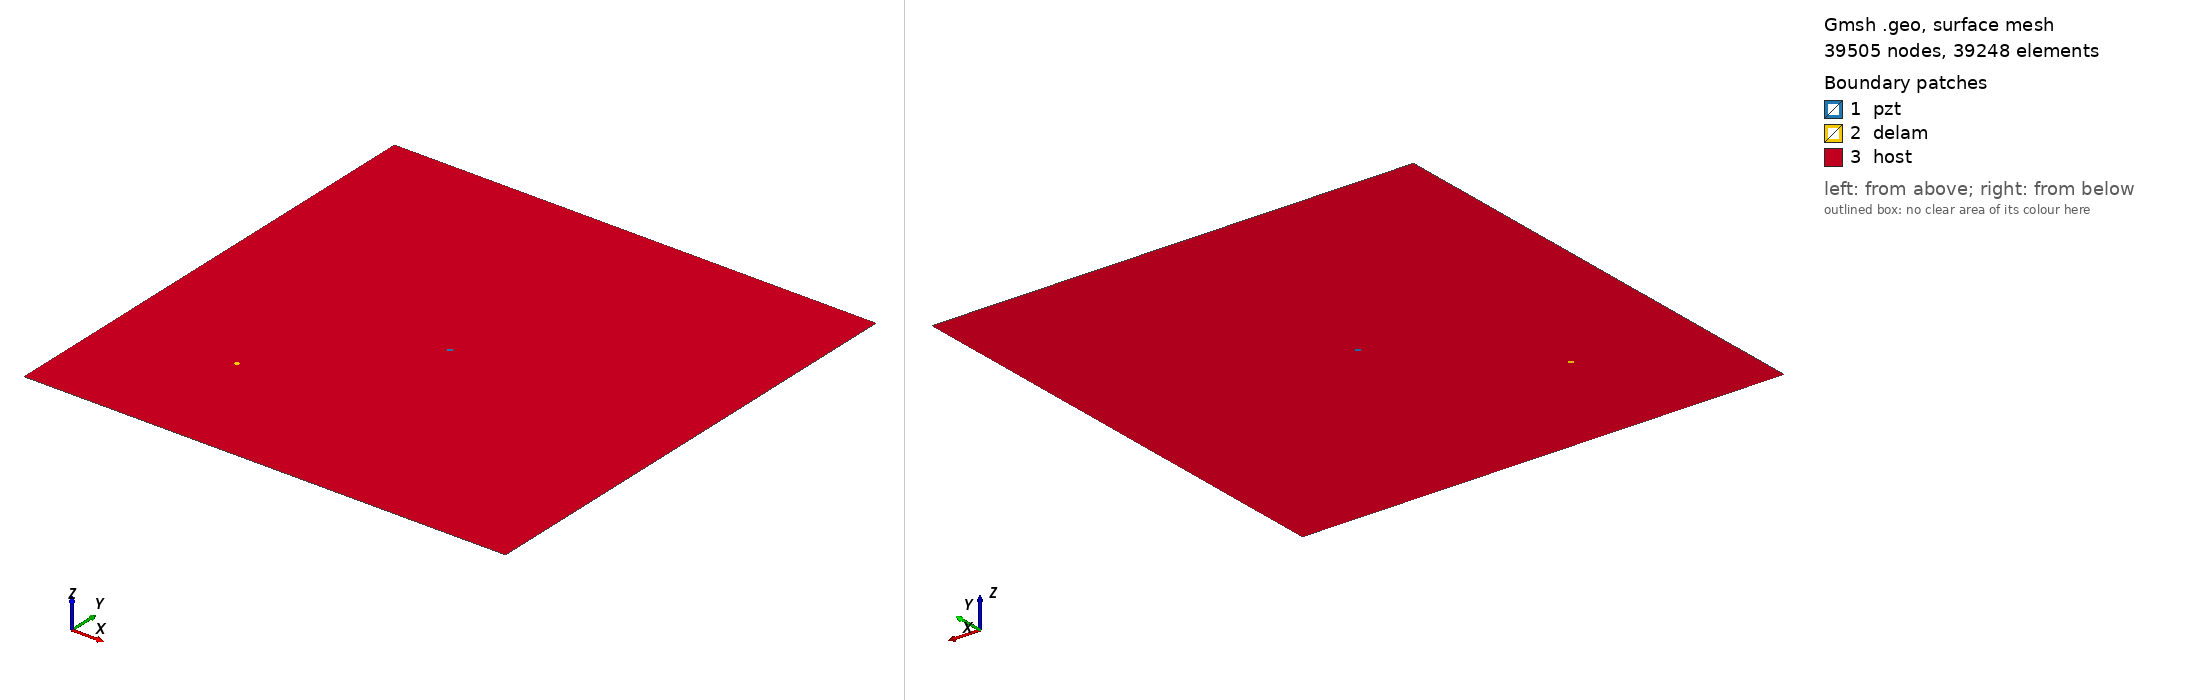

Gmsh geometry script, surface-meshed: 39505 nodes, 39248 surface elements. Boundary patches (legend numbers): 1 pzt, 2 delam, 3 host. Left view from above one corner, right view from below the opposite corner. Legend entries are the model's physical surfaces. The drawing asked Gmsh for element sizes between 1% and 20% of the model's largest extent; the script's own settings can give other sizes.

=== delam_Jochen_wavefield_a_5mm_b_5mm_angle_0_L_1000_W_1000.geo (drawn) ===
SetFactory("OpenCASCADE");
L=1.00000; 
W=1.00000; 
a=0.005000; 
b=0.005000; 
x=0.25000; 
y=0.25000; 
alpha=0.000000 *Pi; 
r=0.005000; 
xpzt=0.50000; 
ypzt=0.50000; 
//+
Point(1) = {0, 0, 0, 1.0};
//+
Point(2) = {L, 0, 0, 1.0};
//+
Point(3) = {L, W, 0, 1.0};
//+
Point(4) = {0, W, 0, 1.0};
//+
Line(1) = {1, 2};
//+
Line(2) = {2, 3};
//+
Line(3) = {3, 4};
//+
Line(4) = {4, 1};
//+
Circle(5) = {xpzt, ypzt, -0, r, 0, 2*Pi};
//+
Ellipse(6) = {x, y, -0, a, b, 0, 2*Pi};
//+
Rotate {{0, 0, 1}, {x, y, 0}, alpha} {
  Curve{6}; 
}
//+
Curve Loop(1) = {4, 1, 2, 3};
//+
Curve Loop(2) = {6};
//+
Curve Loop(3) = {5};
//+
Curve Loop(4) = {6};
//+
Curve Loop(5) = {5};
//+
Plane Surface(1) = {5};
//+
Plane Surface(2) = {4};
//+
Plane Surface(3) = {1, 2, 3};
//+
Point(9) = {xpzt, ypzt, 0, 1.0};
//+
Point{9} In Surface {1};// mesh node at centre of pzt
//+
Physical Surface("pzt") = {1};
//+
Physical Surface("delam") = {2};
//+
Physical Surface("host") = {3};

Mesh.Algorithm = 6; // Frontal
Mesh.CharacteristicLengthFactor = 0.080000;
Mesh.CharacteristicLengthMin = 0.001000;
Mesh.CharacteristicLengthMax = 0.200000;
Mesh.RecombineAll = 1; // Apply recombination algorithm
Mesh.SubdivisionAlgorithm = 1; // 1: all quadrangles
Mesh.Smoothing = 1;
